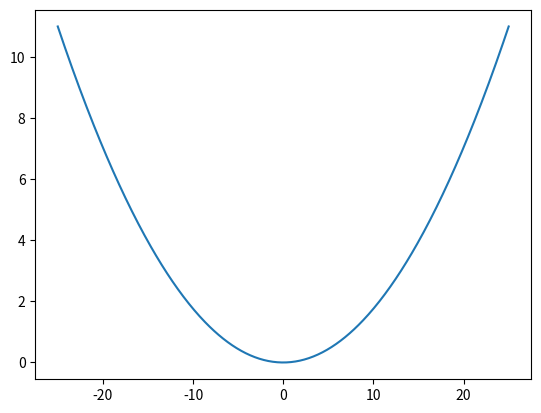

Source code (Python):
#!/usr/bin/env python3
# -*- coding: utf-8 -*-
"""
Created on Tue May 23 17:43:50 2023

[redacted]
"""

# Resources
import numpy as np
from matplotlib import pyplot as plt


# Parameters of the system
l = 25
npts = 500
midpt = np.round(npts / 2).astype(int)
print(midpt)
x = np.linspace(-l, l, npts)

# Let's look at a steady-state solution
N_l = 11
k = N_l / l**2
f_ss = k * x**2
plt.figure()
plt.plot(x, f_ss)
